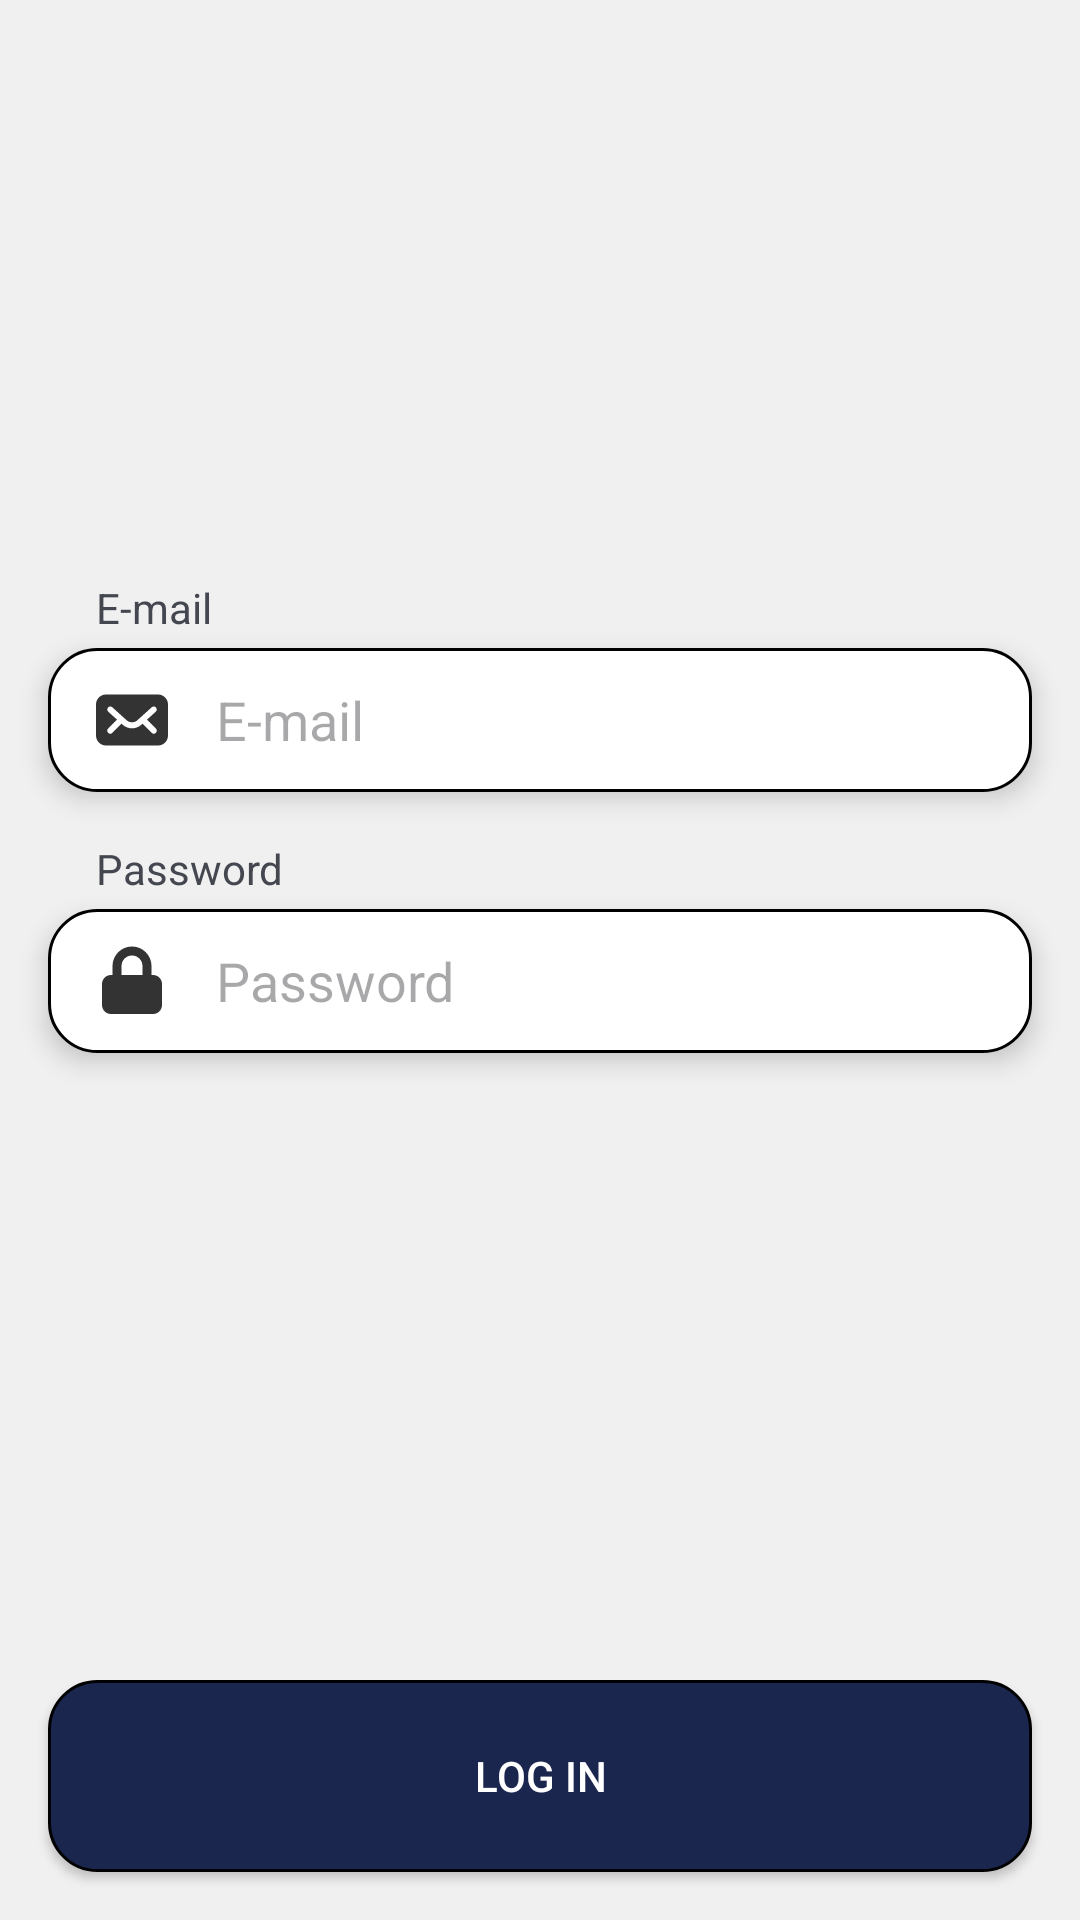

This screen was rendered from an Android layout file. Write that file and the resources it references.
<!-- AndroidManifest.xml: application theme Theme.OutfitZone -->
<!-- res/layout/activity_login.xml -->
<?xml version="1.0" encoding="utf-8"?>
<ScrollView
    android:layout_width="match_parent"
    android:layout_height="match_parent"
    android:fillViewport="true"
    xmlns:android="http://schemas.android.com/apk/res/android"
    xmlns:app="http://schemas.android.com/apk/res-auto"
    xmlns:tools="http://schemas.android.com/tools"
    android:background="@color/background_secondary">

    <androidx.constraintlayout.widget.ConstraintLayout
        android:layout_width="match_parent"
        android:layout_height="match_parent">

        <LinearLayout
            android:id="@+id/linearLayout"
            android:layout_width="match_parent"
            android:layout_height="wrap_content"
            android:orientation="vertical"
            app:layout_constraintWidth_max="512dp"
            android:gravity="center"
            app:layout_constraintBottom_toTopOf="@+id/button_container_2"
            app:layout_constraintEnd_toEndOf="parent"
            app:layout_constraintStart_toStartOf="parent"
            app:layout_constraintTop_toTopOf="parent">

            <LinearLayout
                android:layout_width="match_parent"
                android:layout_height="wrap_content"
                android:orientation="vertical"
                android:clipToPadding="false"
                android:showDividers="middle">

                <androidx.constraintlayout.widget.ConstraintLayout
                    android:layout_width="match_parent"
                    android:layout_height="wrap_content"
                    android:paddingHorizontal="16dp"
                    android:paddingBottom="16dp"
                    android:clipToPadding="false">

                    <TextView
                        android:id="@+id/textView"
                        android:layout_width="wrap_content"
                        android:layout_height="wrap_content"
                        android:text="@string/email"
                        android:layout_marginLeft="16dp"
                        app:layout_constraintBottom_toTopOf="@+id/email_text"
                        app:layout_constraintStart_toStartOf="parent"
                        app:layout_constraintTop_toTopOf="parent" />

                    <androidx.appcompat.widget.AppCompatEditText
                        android:id="@+id/email_text"
                        android:layout_width="match_parent"
                        android:layout_height="48dp"
                        android:layout_marginTop="4dp"
                        android:background="@drawable/background_textinput"
                        android:elevation="5dp"
                        android:ems="10"
                        android:hint="@string/email"
                        android:inputType="textEmailAddress"
                        android:paddingHorizontal="16dp"
                        android:drawablePadding="16dp"
                        android:drawableStart="@drawable/ic_email"
                        android:drawableTint="@color/text_level_0"
                        app:layout_constraintBottom_toBottomOf="parent"
                        app:layout_constraintEnd_toEndOf="parent"
                        app:layout_constraintStart_toStartOf="parent"
                        app:layout_constraintTop_toBottomOf="@+id/textView" />

                </androidx.constraintlayout.widget.ConstraintLayout>

                <androidx.constraintlayout.widget.ConstraintLayout
                    android:layout_width="match_parent"
                    android:layout_height="wrap_content"
                    android:clipToPadding="false"
                    android:paddingHorizontal="16dp"
                    android:paddingBottom="16dp">

                    <TextView
                        android:id="@+id/textView_1"
                        android:layout_width="wrap_content"
                        android:layout_height="wrap_content"
                        android:text="@string/password"
                        android:layout_marginLeft="16dp"
                        app:layout_constraintBottom_toTopOf="@+id/password_text"
                        app:layout_constraintStart_toStartOf="parent"
                        app:layout_constraintTop_toTopOf="parent" />

                    <androidx.appcompat.widget.AppCompatEditText
                        android:id="@+id/password_text"
                        android:layout_width="match_parent"
                        android:layout_height="48dp"
                        android:layout_marginTop="4dp"
                        android:background="@drawable/background_textinput"
                        android:drawableStart="@drawable/ic_lock"
                        android:drawablePadding="16dp"
                        android:drawableTint="@color/text_level_0"
                        android:elevation="5dp"
                        android:ems="10"
                        android:hint="@string/password"
                        android:inputType="textPassword"
                        android:paddingHorizontal="16dp"
                        app:layout_constraintBottom_toBottomOf="parent"
                        app:layout_constraintEnd_toEndOf="parent"
                        app:layout_constraintStart_toStartOf="parent"
                        app:layout_constraintTop_toBottomOf="@+id/textView_1" />

                </androidx.constraintlayout.widget.ConstraintLayout>

            </LinearLayout>

        </LinearLayout>

        <LinearLayout
            android:id="@+id/button_container_2"
            android:layout_width="match_parent"
            android:layout_height="wrap_content"
            app:layout_constraintBottom_toBottomOf="parent"
            app:layout_constraintEnd_toEndOf="parent"
            app:layout_constraintStart_toStartOf="parent"
            app:layout_constraintWidth_max="512dp"
            android:gravity="center_horizontal">

            <FrameLayout
                android:layout_width="match_parent"
                android:layout_height="match_parent">

                <androidx.appcompat.widget.AppCompatButton
                    android:id="@+id/button2"
                    android:layout_width="match_parent"
                    android:layout_height="64dp"
                    android:layout_marginStart="16dp"
                    android:layout_marginEnd="16dp"
                    android:layout_marginBottom="16dp"
                    android:background="@drawable/button_primary"
                    android:text="@string/login"
                    android:textColor="#FFF" />

                <ProgressBar
                    android:id="@+id/progressBar"
                    android:layout_width="32dp"
                    android:layout_height="32dp"
                    android:layout_gravity="center"
                    android:layout_marginBottom="8dp"
                    android:indeterminateTint="@color/white"
                    android:indeterminate="true"
                    android:visibility="invisible"
                    android:translationZ="10dp"/>

            </FrameLayout>

        </LinearLayout>

    </androidx.constraintlayout.widget.ConstraintLayout>

</ScrollView>
<!-- resources referenced by this layout -->
<resources>
  <color name="background_secondary">#FFF0F0F0</color>
  <color name="text_level_0">#FF000000</color>
  <color name="white">#FFFFFFFF</color>
  <!-- drawable background_textinput (drawable) -->
  <?xml version="1.0" encoding="utf-8"?>
  <shape xmlns:android="http://schemas.android.com/apk/res/android">
      <solid android:color="@color/tabBar" />
      <stroke android:width="1dp" android:color="@color/border_input"/>
      <corners
          android:radius="16dp"/>
  </shape>
  <!-- drawable button_primary (drawable) -->
  <?xml version="1.0" encoding="utf-8"?>
  <shape xmlns:android="http://schemas.android.com/apk/res/android">
      <solid android:color="@color/brand" />
      <stroke android:width="1dp" android:color="#FF000000" />
      <corners
          android:radius="16dp"/>
  </shape>
  <!-- drawable ic_lock (drawable-anydpi) -->
  <vector xmlns:android="http://schemas.android.com/apk/res/android"
      android:width="24dp"
      android:height="24dp"
      android:viewportWidth="16"
      android:viewportHeight="16"
      android:tint="#000000"
      android:alpha="0.8">
    <path
        android:pathData="M3.667,6.667V4.667C3.667,3.517 4.123,2.415 4.936,1.603C5.749,0.79 6.851,0.333 8,0.333C9.149,0.333 10.252,0.79 11.064,1.603C11.877,2.415 12.333,3.517 12.333,4.667V6.667H12.667C13.771,6.667 14.667,7.562 14.667,8.667V13.333C14.667,14.438 13.771,15.333 12.667,15.333H3.333C2.229,15.333 1.333,14.438 1.333,13.333V8.667C1.333,7.562 2.229,6.667 3.333,6.667H3.667ZM6.35,3.017C6.788,2.579 7.381,2.333 8,2.333C8.619,2.333 9.212,2.579 9.65,3.017C10.087,3.454 10.333,4.048 10.333,4.667V6.667H5.667V4.667C5.667,4.048 5.912,3.454 6.35,3.017Z"
        android:fillColor="#000000"
        android:fillType="evenOdd"/>
  </vector>
  <string name="email">E-mail</string>
  <string name="login">Log in</string>
  <string name="password">Password</string>
  <style name="Theme.OutfitZone" parent="Theme.Material3.DynamicColors.DayNight">
          
          <item name="colorPrimary">@color/brand</item>
          <item name="colorPrimaryVariant">@color/brand</item>
          <item name="colorOnPrimary">@color/brand</item>
          
          <item name="colorSecondary">@color/brand</item>
          <item name="colorSecondaryVariant">@color/brand</item>
          <item name="colorOnSecondary">@color/black</item>
          
          <item name="android:statusBarColor">@color/background_primary</item>
          <item name="android:windowLightStatusBar">true</item>
          
          <item name="android:windowBackground">@color/background_primary</item>
          <item name="android:navigationBarColor">@color/tabBar</item>
          <item name="android:windowLightNavigationBar">true</item>
          <item name="actionBarStyle">@style/ActionBarStyle</item>
      </style>
  <color name="tabBar">#FFFFFFFF</color>
  <color name="border_input">#FF000000</color>
  <color name="brand">#1B264F</color>
  <color name="black">#FF000000</color>
  <color name="background_primary">#F5F3F5</color>
  <style name="ActionBarStyle" parent="Widget.AppCompat.ActionBar">
          <item name="background">@color/background_primary</item>
          <item name="elevation">0dp</item>
      </style>
</resources>
